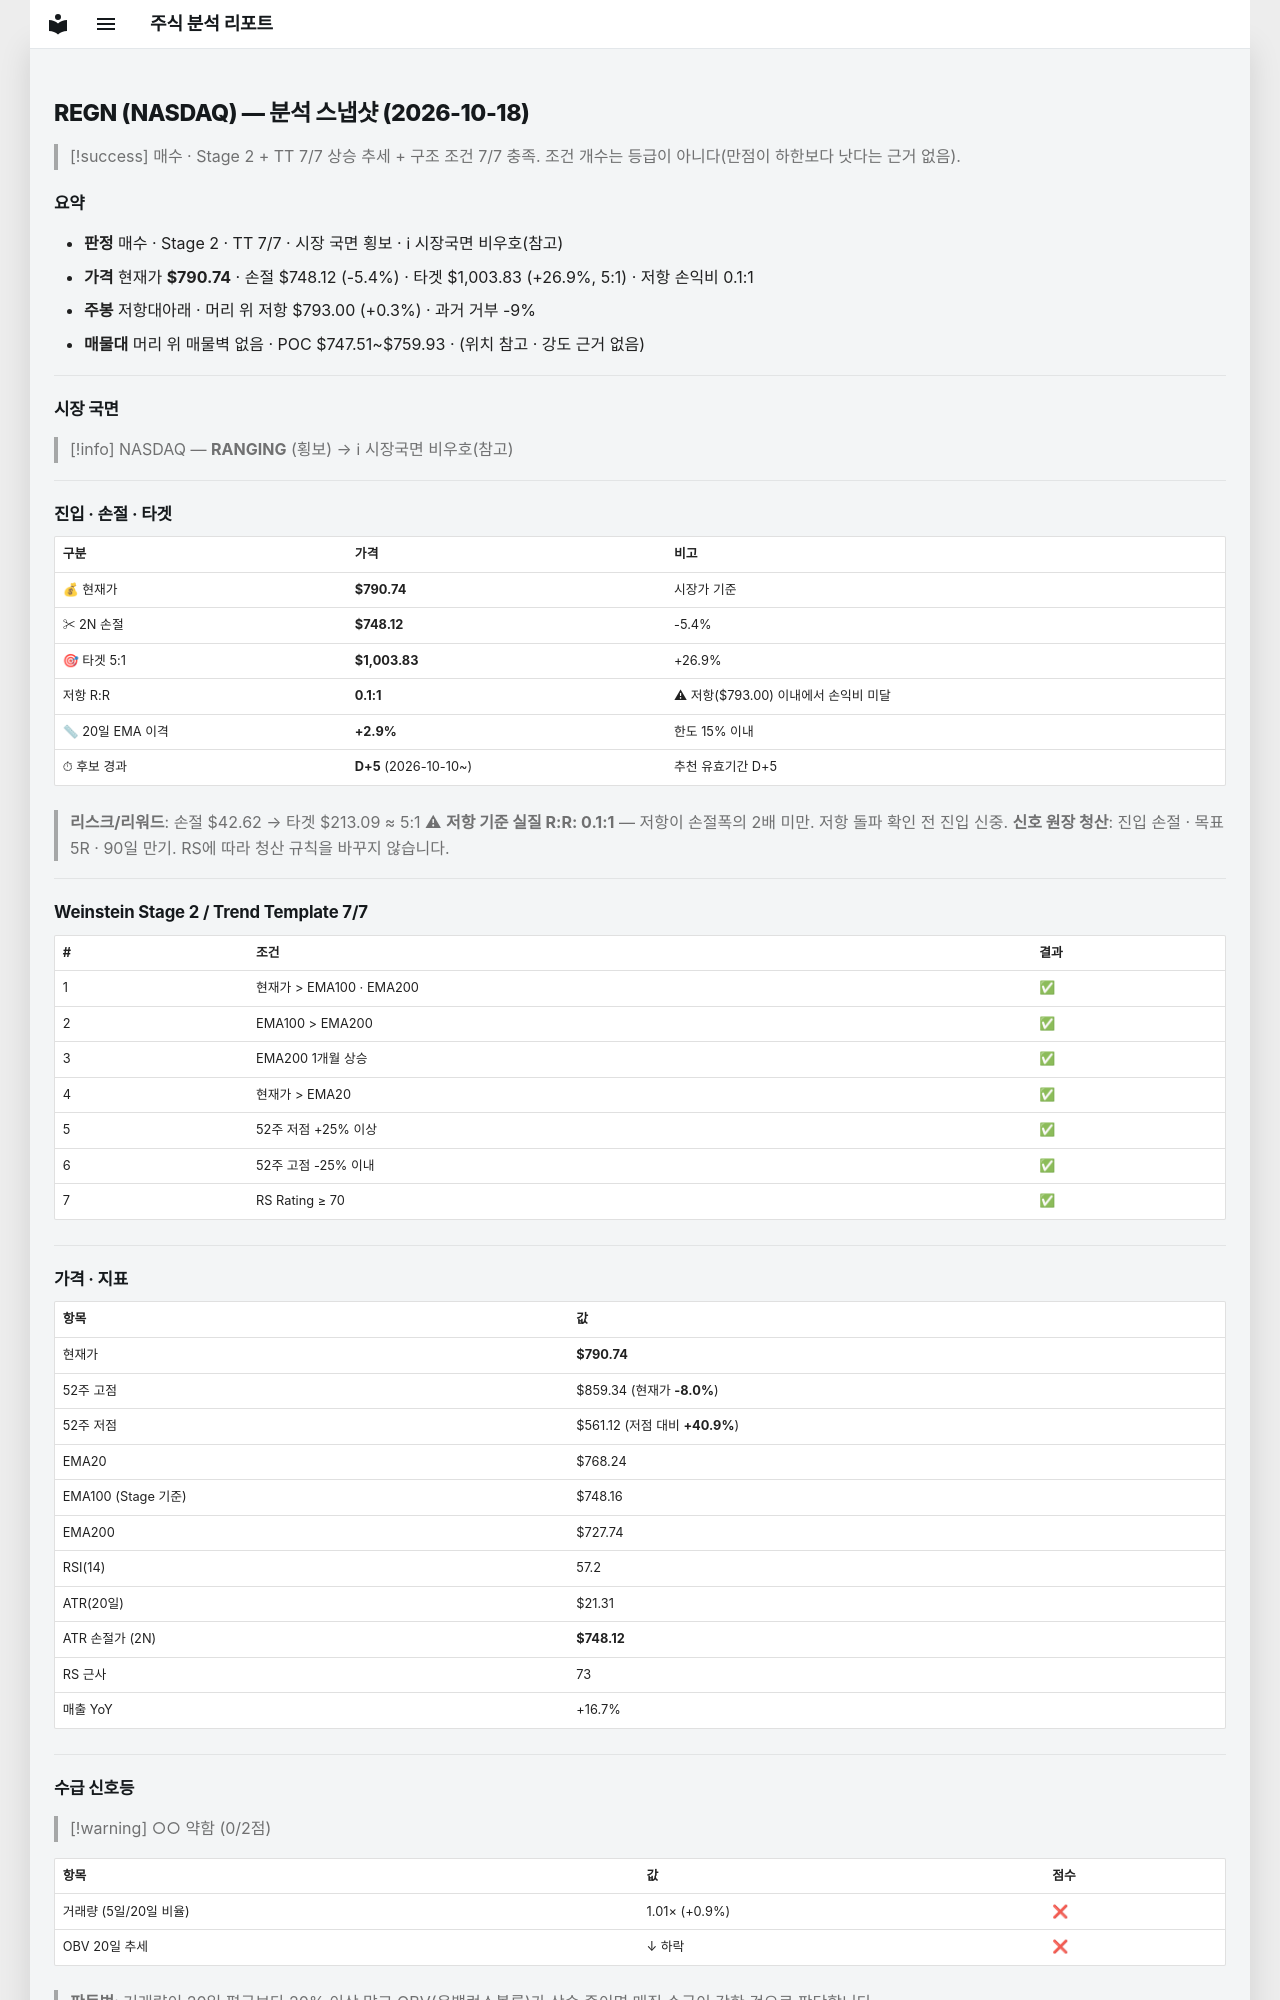

repository: soloandco/stock-reports · page: snapshots/REGN-2026-10-18/index.html · generator: mkdocs

---
type: analysis-snapshot
title: REGN 분석 스냅샷
ticker: REGN
market: NASDAQ
created: 2026-10-18
updated: 2026-10-18
bar-date: 2026-10-16
verdict: 매수후보
real-rr: 0.05
sma50-gap-pct: 2.9
candidate-days: 5
candidate-since: 2026-10-10
weekly-position: 저항대아래
weekly-overhead-price: 793.00
weekly-overhead-pct: 0.3
stage: 2
trend-template-score: 7
tt-max: 7
ma-set: ema-20-100-200
price: 790.739990234375
stop-price: 748.1222129284452
market-regime: RANGING
supply-demand-score: 0/2
supply-demand-label: 약함
status: tracking
tags:
  - stock-agent
  - watchlist
  - REGN
  - analysis
related:
  - "[[analysis-template]]"
---

# REGN (NASDAQ) — 분석 스냅샷 (2026-10-18)

> [!success] 매수 · Stage 2 + TT 7/7
> 상승 추세 + 구조 조건 7/7 충족. 조건 개수는 등급이 아니다(만점이 하한보다 낫다는 근거 없음).

## 요약

- **판정** 매수 · Stage 2 · TT 7/7 · 시장 국면 횡보 · ℹ 시장국면 비우호(참고)
- **가격** 현재가 **$790.74** · 손절 $748.12 (-5.4%) · 타겟 $1,003.83 (+26.9%, 5:1) · 저항 손익비 0.1:1
- **주봉** 저항대아래 · 머리 위 저항 $793.00 (+0.3%) · 과거 거부 -9%
- **매물대** 머리 위 매물벽 없음 · POC $747.51~$759.93 · (위치 참고 · 강도 근거 없음)

---

## 시장 국면

> [!info] NASDAQ — **RANGING** (횡보) → ℹ 시장국면 비우호(참고)

---

## 진입 · 손절 · 타겟

| 구분 | 가격 | 비고 |
|------|------|------|
| 💰 현재가 | **$790.74** | 시장가 기준 |
| ✂ 2N 손절 | **$748.12** | -5.4% |
| 🎯 타겟 5:1 | **$1,003.83** | +26.9% |
| 저항 R:R | **0.1:1** | ⚠ 저항($793.00) 이내에서 손익비 미달 |
| 📏 20일 EMA 이격 | **+2.9%** | 한도 15% 이내 |
| ⏱ 후보 경과 | **D+5** (2026-10-10~) | 추천 유효기간 D+5 |

> **리스크/리워드**: 손절 $42.62 → 타겟 $213.09 ≈ 5:1
> ⚠ **저항 기준 실질 R:R: 0.1:1** — 저항이 손절폭의 2배 미만. 저항 돌파 확인 전 진입 신중.
> **신호 원장 청산**: 진입 손절 · 목표 5R · 90일 만기. RS에 따라 청산 규칙을 바꾸지 않습니다.

---

## Weinstein Stage 2 / Trend Template 7/7

| # | 조건 | 결과 |
|---|------|------|
| 1 | 현재가 > EMA100 · EMA200 | ✅ |
| 2 | EMA100 > EMA200 | ✅ |
| 3 | EMA200 1개월 상승 | ✅ |
| 4 | 현재가 > EMA20 | ✅ |
| 5 | 52주 저점 +25% 이상 | ✅ |
| 6 | 52주 고점 -25% 이내 | ✅ |
| 7 | RS Rating ≥ 70 | ✅ |

---

## 가격 · 지표

| 항목 | 값 |
|------|---|
| 현재가 | **$790.74** |
| 52주 고점 | $859.34 (현재가 **-8.0%**) |
| 52주 저점 | $561.12 (저점 대비 **+40.9%**) |
| EMA20 | $768.24 |
| EMA100 (Stage 기준) | $748.16 |
| EMA200 | $727.74 |
| RSI(14) | 57.2 |
| ATR(20일) | $21.31 |
| ATR 손절가 (2N) | **$748.12** |
| RS 근사 | 73 |
| 매출 YoY | +16.7% |

---
## 수급 신호등

> [!warning] ○○ 약함 (0/2점)

| 항목 | 값 | 점수 |
|------|------|------|
| 거래량 (5일/20일 비율) | 1.01× (+0.9%) | ❌ |
| OBV 20일 추세 | ↓ 하락 | ❌ |

> **판독법**: 거래량이 20일 평균보다 20% 이상 많고 OBV(온밸런스볼륨)가 상승 중이면 매집 수급이 강한 것으로 판단합니다.

---
